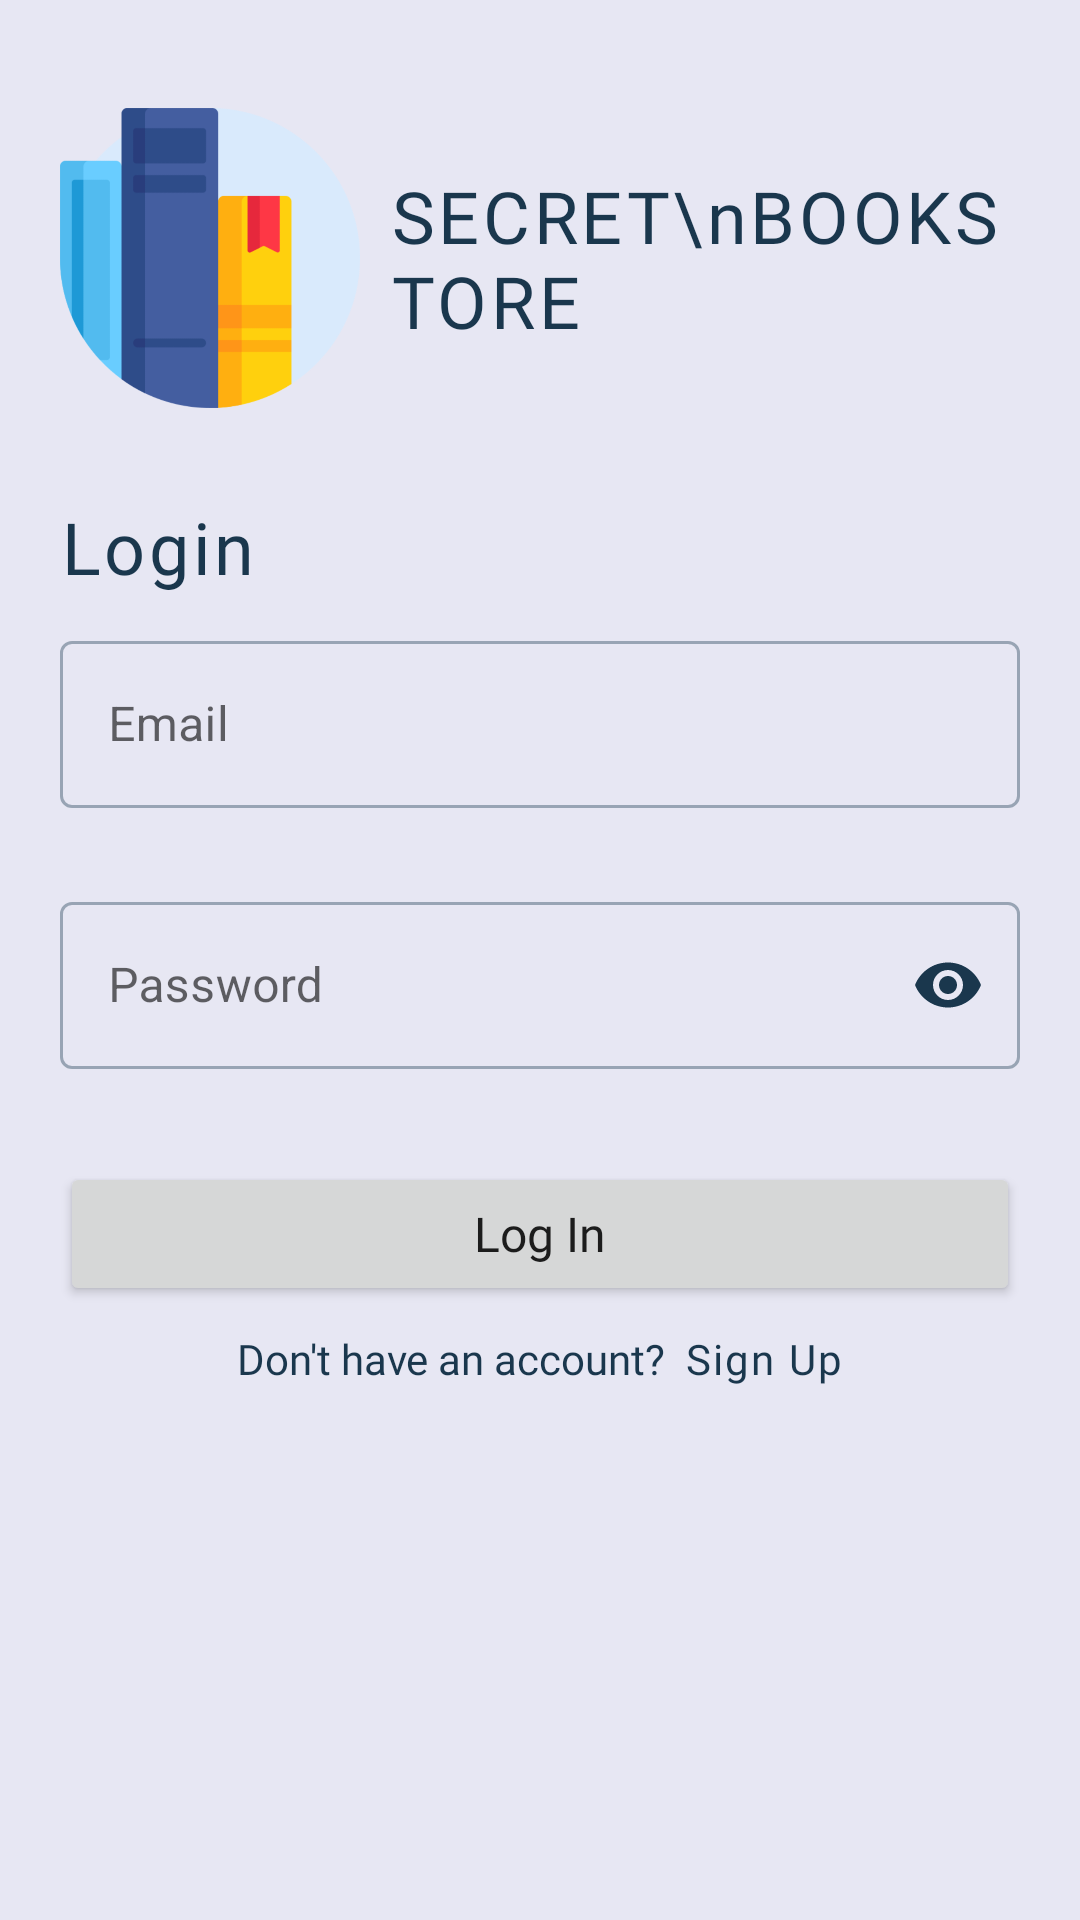

Write the Android layout XML for this screen, with the resource values it uses.
<!-- AndroidManifest.xml: application theme Theme.TugasAkhirIbnuAdiv -->
<!-- res/layout/activity_login.xml -->
<?xml version="1.0" encoding="utf-8"?>
<androidx.constraintlayout.widget.ConstraintLayout xmlns:android="http://schemas.android.com/apk/res/android"
    xmlns:app="http://schemas.android.com/apk/res-auto"
    xmlns:tools="http://schemas.android.com/tools"
    android:layout_width="match_parent"
    android:layout_height="match_parent"
    android:background="@color/brightGray"
    android:clipToPadding="false"
    android:padding="20dp"
    tools:context=".LoginActivity">

    <LinearLayout
        android:id="@+id/ln_logo"
        android:layout_width="0dp"
        android:layout_height="wrap_content"
        android:layout_marginTop="16dp"
        android:gravity="center"
        android:orientation="horizontal"
        app:layout_constraintEnd_toEndOf="parent"
        app:layout_constraintStart_toStartOf="parent"
        app:layout_constraintTop_toTopOf="parent">

        <ImageView
            android:id="@+id/imageView"
            android:layout_width="100dp"
            android:layout_height="100dp"
            app:srcCompat="@drawable/ic_logo_app" />

        <TextView
            android:id="@+id/textView3"
            android:layout_width="wrap_content"
            android:layout_height="wrap_content"
            android:layout_marginStart="10dp"
            android:fontFamily="@font/roboto_bold"
            android:letterSpacing="0.05"
            android:text="SECRET\nBOOKSTORE"
            android:textColor="@color/spaceCadet"
            android:textSize="24sp" />
    </LinearLayout>

    <TextView
        android:id="@+id/textView4"
        android:layout_width="0dp"
        android:layout_height="wrap_content"
        android:layout_marginTop="30dp"
        android:fontFamily="@font/roboto_bold"
        android:letterSpacing="0.05"
        android:text="Login"
        android:textColor="@color/spaceCadet"
        android:textSize="24sp"
        app:layout_constraintStart_toStartOf="parent"
        app:layout_constraintTop_toBottomOf="@id/ln_logo" />

    <com.google.android.material.textfield.TextInputLayout
        android:id="@+id/etL_login_email"
        style="@style/Widget.MaterialComponents.TextInputLayout.OutlinedBox"
        android:layout_width="0dp"
        android:layout_height="82dp"
        android:layout_marginTop="10dp"
        app:boxStrokeColor="@color/color_etl_space_cadet"
        app:hintTextColor="@color/spaceCadet"
        app:layout_constraintEnd_toEndOf="parent"
        app:layout_constraintHorizontal_bias="0.5"
        app:layout_constraintStart_toStartOf="parent"
        app:layout_constraintTop_toBottomOf="@+id/textView4">

        <com.google.android.material.textfield.TextInputEditText
            android:id="@+id/et_login_email"
            android:layout_width="match_parent"
            android:layout_height="wrap_content"
            android:hint="Email"
            android:inputType="textEmailAddress" />
    </com.google.android.material.textfield.TextInputLayout>

    <com.google.android.material.textfield.TextInputLayout
        android:id="@+id/etL_login_pw"
        style="@style/Widget.MaterialComponents.TextInputLayout.OutlinedBox"
        android:layout_width="0dp"
        android:layout_height="82dp"
        android:layout_marginTop="5dp"
        app:boxStrokeColor="@color/color_etl_space_cadet"
        app:hintTextColor="@color/spaceCadet"
        app:layout_constraintEnd_toEndOf="parent"
        app:layout_constraintHorizontal_bias="0.5"
        app:layout_constraintStart_toStartOf="parent"
        app:layout_constraintTop_toBottomOf="@+id/etL_login_email"
        app:passwordToggleEnabled="true"
        app:passwordToggleTint="@color/spaceCadet">

        <com.google.android.material.textfield.TextInputEditText
            android:id="@+id/et_login_pw"
            android:layout_width="match_parent"
            android:layout_height="wrap_content"
            android:hint="Password"
            android:inputType="textPassword" />
    </com.google.android.material.textfield.TextInputLayout>

    <Button
        android:id="@+id/bt_login"
        android:layout_width="0dp"
        android:layout_height="wrap_content"
        android:layout_marginTop="10dp"
        android:contentDescription="Log In"
        android:fontFamily="@font/roboto_medium"
        android:paddingTop="10dp"
        android:paddingBottom="10dp"
        android:text="Log In"
        android:textAllCaps="false"
        android:textSize="16sp"
        app:layout_constraintEnd_toEndOf="parent"
        app:layout_constraintHorizontal_bias="0.5"
        app:layout_constraintStart_toStartOf="parent"
        app:layout_constraintTop_toBottomOf="@+id/etL_login_pw" />

    <LinearLayout
        android:layout_width="0dp"
        android:layout_height="wrap_content"
        android:layout_marginTop="8dp"
        android:gravity="center"
        android:orientation="horizontal"
        app:layout_constraintEnd_toEndOf="parent"
        app:layout_constraintStart_toStartOf="parent"
        app:layout_constraintTop_toBottomOf="@+id/bt_login">

        <TextView
            android:id="@+id/textView6"
            android:layout_width="wrap_content"
            android:layout_height="wrap_content"
            android:layout_weight="1"
            android:fontFamily="@font/roboto"
            android:gravity="end"
            android:text="Don't have an account?  "
            android:textColor="@color/spaceCadet"
            android:textSize="14sp" />

        <TextView
            android:id="@+id/bt_login_signUp"
            android:layout_width="wrap_content"
            android:layout_height="wrap_content"
            android:layout_weight="1"
            android:clickable="true"
            android:contentDescription="Sign Up"
            android:focusable="true"
            android:fontFamily="@font/roboto_bold"
            android:gravity="start"
            android:letterSpacing="0.05"
            android:text="Sign Up"
            android:textColor="@color/spaceCadet"
            android:textSize="14sp" />
    </LinearLayout>

</androidx.constraintlayout.widget.ConstraintLayout>
<!-- resources referenced by this layout -->
<resources>
  <color name="brightGray">#E7E7F3</color>
  <color name="spaceCadet">#1A374D</color>
  <!-- drawable ic_logo_app: png bitmap (drawable, 33574 bytes) -->
  <style name="Theme.TugasAkhirIbnuAdiv" parent="Theme.MaterialComponents.DayNight.DarkActionBar">
          
          <item name="colorPrimary">@color/spaceCadet</item>
          <item name="colorPrimaryVariant">@color/spaceCadet</item>
          <item name="colorOnPrimary">@color/white</item>
          
          <item name="colorSecondary">@color/teal_200</item>
          <item name="colorSecondaryVariant">@color/teal_700</item>
          <item name="colorOnSecondary">@color/black</item>
          
          <item name="android:statusBarColor" tools:targetApi="l">?attr/colorPrimary</item>
          
          <item name="android:windowAnimationStyle">@style/CustomActivityAnimation</item>
      </style>
  <color name="white">#FFFFFFFF</color>
  <color name="teal_200">#FF03DAC5</color>
  <color name="teal_700">#FF018786</color>
  <color name="black">#FF000000</color>
  <style name="CustomActivityAnimation" parent="@android:style/Animation.Activity">
          <item name="android:activityOpenEnterAnimation">@anim/slide_in_right</item>
          <item name="android:activityOpenExitAnimation">@anim/slide_out_left</item>
          <item name="android:activityCloseEnterAnimation">@anim/slide_in_left</item>
          <item name="android:activityCloseExitAnimation">@anim/slide_out_right</item>
      </style>
</resources>
